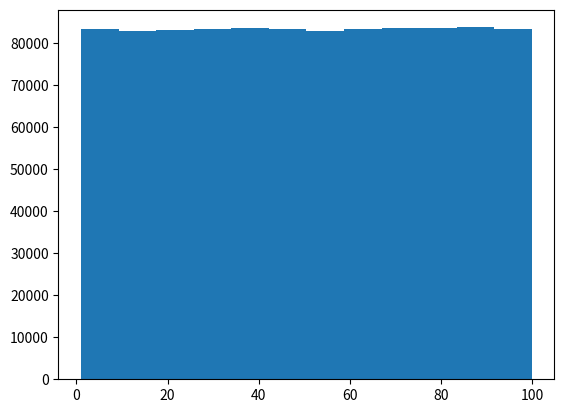

This chart was generated by the following Python code:
import numpy as np 
import matplotlib.pyplot as plt
a = 1
b = 100
n = 1000000 
data = np.random.uniform(a,b,n)
plt.hist(data, bins=int(1 + np.log2(3333)))
plt.show()